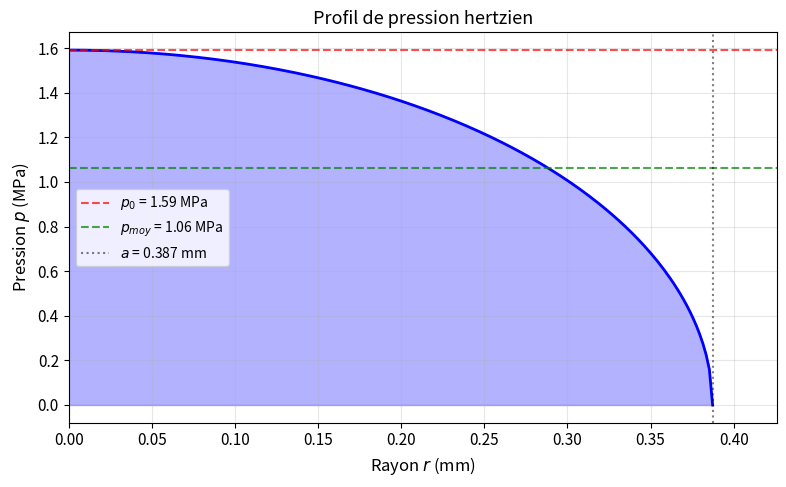

Generate this figure with matplotlib: (Note: this script raises an exception after producing the figure.)
#!/usr/bin/env python3
"""
Script de génération des figures pour le rapport de Tribologie - DM2
Contact Hertzien Sphère-Plan
"""

import numpy as np
import matplotlib.pyplot as plt
from matplotlib.patches import Circle
import warnings
warnings.filterwarnings('ignore')

plt.rcParams['font.size'] = 11
plt.rcParams['axes.labelsize'] = 12
plt.rcParams['axes.titlesize'] = 13
plt.rcParams['legend.fontsize'] = 10

d = 6e-3
R = d / 2
E1 = 210e9
nu1 = 0.3
nu2 = 0.3
F_max = 0.5
delta = 50e-6

a = np.sqrt(R * delta)
E_star = 3 * F_max * R / (4 * a**3)
p0 = 3 * F_max / (2 * np.pi * a**2)
p_moy = F_max / (np.pi * a**2)
K = 2 * a * E_star

E2_num = (1 - nu2**2) / (1/E_star - (1 - nu1**2)/E1)

print(f"Paramètres calculés:")
print(f"Rayon de contact a = {a*1000:.3f} mm")
print(f"Module effectif E* = {E_star/1e9:.1f} GPa")
print(f"Pression max p0 = {p0/1e6:.2f} MPa")
print(f"Pression moy pmoy = {p_moy/1e6:.2f} MPa")
print(f"Raideur K = {K:.1f} N/m")
print(f"Module E2 = {E2_num/1e9:.1f} GPa")

fig1, ax1 = plt.subplots(figsize=(8, 5))
r = np.linspace(0, a, 200)
p = p0 * np.sqrt(1 - (r/a)**2)
ax1.plot(r*1000, p/1e6, 'b-', linewidth=2)
ax1.fill_between(r*1000, p/1e6, alpha=0.3, color='blue')
ax1.axhline(y=p0/1e6, color='r', linestyle='--', alpha=0.7, label=f'$p_0$ = {p0/1e6:.2f} MPa')
ax1.axhline(y=p_moy/1e6, color='g', linestyle='--', alpha=0.7, label=f"$p_{{moy}}$ = {p_moy/1e6:.2f} MPa")
ax1.axvline(x=a*1000, color='k', linestyle=':', alpha=0.5, label=f'$a$ = {a*1000:.3f} mm')
ax1.set_xlabel('Rayon $r$ (mm)')
ax1.set_ylabel('Pression $p$ (MPa)')
ax1.set_title('Profil de pression hertzien')
ax1.legend()
ax1.grid(True, alpha=0.3)
ax1.set_xlim(0, a*1000*1.1)
plt.tight_layout()
plt.savefig('/root/ENISE/tribologie/figures/hertz_pressure_profile.png', dpi=150, bbox_inches='tight')
plt.close()

fig2, (ax2a, ax2b) = plt.subplots(1, 2, figsize=(12, 5))
delta_range = np.linspace(0, 100e-6, 100)
F = (4/3) * E_star * np.sqrt(R) * delta_range**(3/2)
ax2a.plot(delta_range*1e6, F, 'b-', linewidth=2)
ax2a.set_xlabel('Enfoncement $\\delta$ ($\\mu$m)')
ax2a.set_ylabel('Force $F$ (N)')
ax2a.set_title('Courbe Force-Déplacement')
ax2a.grid(True, alpha=0.3)
ax2a.axvline(x=50, color='r', linestyle='--', alpha=0.7, label='$\\delta$ = 50 $\\mu$m')
ax2a.axhline(y=0.5, color='r', linestyle='--', alpha=0.7, label='$F$ = 0.5 N')
ax2a.legend()

contact_strain = delta / (2 * a)
strain_range = delta_range / (2 * a)
p_range = (3 * F / (2 * np.pi * a**2))
ax2b.plot(strain_range*100, p_range/1e6, 'b-', linewidth=2)
ax2b.set_xlabel('Déformation de contact $\\delta/(2a)$ (%)')
ax2b.set_ylabel('Pression de contact $p_0$ (MPa)')
ax2b.set_title('Courbe Contrainte-Déformation')
ax2b.grid(True, alpha=0.3)
ax2b.axvline(x=contact_strain*100, color='r', linestyle='--', alpha=0.7)
plt.tight_layout()
plt.savefig('/root/ENISE/tribologie/figures/force_displacement_curve.png', dpi=150, bbox_inches='tight')
plt.close()

fig3, ax3 = plt.subplots(figsize=(9, 6))
r_norm = np.linspace(0, 2, 200)
sigma_r = -p0 * ((1 + nu1) * (1 - 2*nu1) / (1 - nu1) - (r_norm**2) / (1 + (r_norm)**2))
sigma_theta = -p0 * ((1 + nu1) * (1 - 2*nu1) / (1 - nu1) + (r_norm**2) / (1 + (r_norm)**2))
sigma_z_vals = np.zeros_like(r_norm)
mask = r_norm <= 1
sigma_z_vals[mask] = -p0 * np.sqrt(1 - r_norm[mask]**2)

ax3.plot(r_norm, sigma_r/p0, 'b-', linewidth=2, label='$\\sigma_r/p_0$')
ax3.plot(r_norm, sigma_theta/p0, 'r-', linewidth=2, label='$\\sigma_\\theta/p_0$')
ax3.plot(r_norm, sigma_z_vals/p0, 'g-', linewidth=2, label='$\\sigma_z/p_0$')
ax3.axvline(x=1, color='k', linestyle='--', alpha=0.5, label='Rayon de contact')
ax3.axhline(y=0, color='gray', linestyle='-', alpha=0.3)
ax3.set_xlabel('Position normalisée $r/a$')
ax3.set_ylabel('Contrainte normalisée $\\sigma/p_0$')
ax3.set_title('Évolution des contraintes dans le cercle de contact')
ax3.legend()
ax3.grid(True, alpha=0.3)
plt.tight_layout()
plt.savefig('/root/ENISE/tribologie/figures/stress_evolution.png', dpi=150, bbox_inches='tight')
plt.close()

fig4, ax4 = plt.subplots(figsize=(8, 5))
z = np.linspace(0, 3*a, 200)
sigma_z_axis = -p0 / (1 + (z/a)**2)
ax4.plot(z*1000, sigma_z_axis/1e6, 'b-', linewidth=2)
ax4.fill_between(z*1000, sigma_z_axis/1e6, alpha=0.3, color='blue')
ax4.set_xlabel('Profondeur $z$ (mm)')
ax4.set_ylabel('Contrainte $\\sigma_z$ (MPa)')
ax4.set_title('Variation de $\\sigma_z$ avec la profondeur (axe de symétrie)')
ax4.grid(True, alpha=0.3)
ax4.axhline(y=-p0/1e6, color='r', linestyle='--', alpha=0.7, label=f'$\\sigma_{{z, surface}}$ = {p0/1e6:.2f} MPa')
ax4.legend()
plt.tight_layout()
plt.savefig('/root/ENISE/tribologie/figures/sigma_z_depth.png', dpi=150, bbox_inches='tight')
plt.close()

fig5, ax5 = plt.subplots(figsize=(10, 6))
r_range = np.linspace(-2*a, 2*a, 100)
z_range = np.linspace(-a, 3*a, 100)
R_mesh, Z_mesh = np.meshgrid(r_range, z_range)

tau_values = np.zeros_like(R_mesh)
for i in range(Z_mesh.shape[0]):
    for j in range(R_mesh.shape[1]):
        r_val = abs(R_mesh[i, j])
        z_val = Z_mesh[i, j]
        if r_val <= a and z_val >= 0:
            tau_values[i, j] = 0.5 * (p0/2) * (1 - (z_val/a) / np.sqrt(1 + (z_val/a)**2))
        elif z_val >= 0:
            tau_values[i, j] = 0

contour = ax5.contourf(R_mesh*1000, Z_mesh*1000, tau_values/1e6, levels=20, cmap='viridis')
cbar = plt.colorbar(contour, ax=ax5, label='$\\tau$ (MPa)')
ax5.axhline(y=0.24*1000, color='r', linestyle='--', linewidth=2, label=f'$z(\\tau_{{max}})$ = 0.24 mm')
theta = np.linspace(0, 2*np.pi, 100)
ax5.plot(a*1000*np.cos(theta), a*1000*np.sin(theta), 'w-', linewidth=2, label='Cercle de contact')
ax5.set_xlabel('Rayon $r$ (mm)')
ax5.set_ylabel('Profondeur $z$ (mm)')
ax5.set_title('Distribution de la contrainte de cisaillement $\\tau_{max}$')
ax5.legend(loc='upper right')
ax5.set_xlim(-2*a*1000, 2*a*1000)
ax5.set_ylim(-a*1000, 3*a*1000)
plt.tight_layout()
plt.savefig('/root/ENISE/tribologie/figures/shear_stress.png', dpi=150, bbox_inches='tight')
plt.close()

fig6, (ax6a, ax6b) = plt.subplots(1, 2, figsize=(12, 5))

r_surface = np.linspace(0.01*a, 2*a, 200)
u_r = -((1+nu2)*(1-2*nu2))/(2*np.pi*E2_num) * (F_max/r_surface)
u_z_inside = delta - (r_surface[r_surface < a]**2)/(2*R)
u_z_outside = (1-nu2**2)/(np.pi*E2_num) * (F_max/r_surface[r_surface > a])

r_inside = r_surface[r_surface < a]
r_outside = r_surface[r_surface > a]
u_z_inside = delta - (r_inside**2)/(2*R)
u_z_outside = (1-nu2**2)/(np.pi*E2_num) * (F_max/r_outside)

ax6a.plot(r_inside*1000, u_z_inside*1e6, 'b-', linewidth=2, label='r < a')
ax6a.plot(r_outside*1000, u_z_outside*1e6, 'r-', linewidth=2, label='r > a')
ax6a.axvline(x=a*1000, color='k', linestyle='--', alpha=0.5, label='Rayon de contact')
ax6a.set_xlabel('Rayon $r$ (mm)')
ax6a.set_ylabel('Déplacement $u_z$ ($\\mu$m)')
ax6a.set_title('Déplacement vertical à la surface')
ax6a.legend()
ax6a.grid(True, alpha=0.3)

ax6b.plot(r_surface*1000, u_r*1e6, 'g-', linewidth=2)
ax6b.axvline(x=a*1000, color='k', linestyle='--', alpha=0.5, label='Rayon de contact')
ax6b.set_xlabel('Rayon $r$ (mm)')
ax6b.set_ylabel('Déplacement $u_r$ ($\\mu$m)')
ax6b.set_title('Déplacement radial à la surface')
ax6b.legend()
ax6b.grid(True, alpha=0.3)

plt.tight_layout()
plt.savefig('/root/ENISE/tribologie/figures/surface_displacements.png', dpi=150, bbox_inches='tight')
plt.close()

fig7, (ax7a, ax7b) = plt.subplots(1, 2, figsize=(10, 5))

r_points = np.array([1e-3, 2e-3])
u_r_vals = -((1+nu2)*(1-2*nu2))/(2*np.pi*E2_num) * (F_max/r_points)
u_z_vals = (1-nu2**2)/(np.pi*E2_num) * (F_max/r_points)

bars1 = ax7a.bar([1, 2], abs(u_r_vals)*1e6, color=['blue', 'green'], alpha=0.7)
ax7a.set_xlabel('Distance $r$ (mm)')
ax7a.set_ylabel('|$u_r$| ($\\mu$m)')
ax7a.set_title('Déplacement radial à distance')
ax7a.grid(True, alpha=0.3, axis='y')
for i, bar in enumerate(bars1):
    ax7a.text(bar.get_x() + bar.get_width()/2., bar.get_height(),
             f'{abs(u_r_vals[i])*1e6:.3f}', ha='center', va='bottom', fontsize=10)

bars2 = ax7b.bar([1, 2], u_z_vals*1e6, color=['red', 'orange'], alpha=0.7)
ax7b.set_xlabel('Distance $r$ (mm)')
ax7b.set_ylabel('$u_z$ ($\\mu$m)')
ax7b.set_title('Déplacement vertical à distance')
ax7b.grid(True, alpha=0.3, axis='y')
for i, bar in enumerate(bars2):
    ax7b.text(bar.get_x() + bar.get_width()/2., bar.get_height(),
             f'{u_z_vals[i]*1e6:.3f}', ha='center', va='bottom', fontsize=10)

plt.tight_layout()
plt.savefig('/root/ENISE/tribologie/figures/displacements_bars.png', dpi=150, bbox_inches='tight')
plt.close()

print("\nToutes les figures ont été générées avec succès!")
